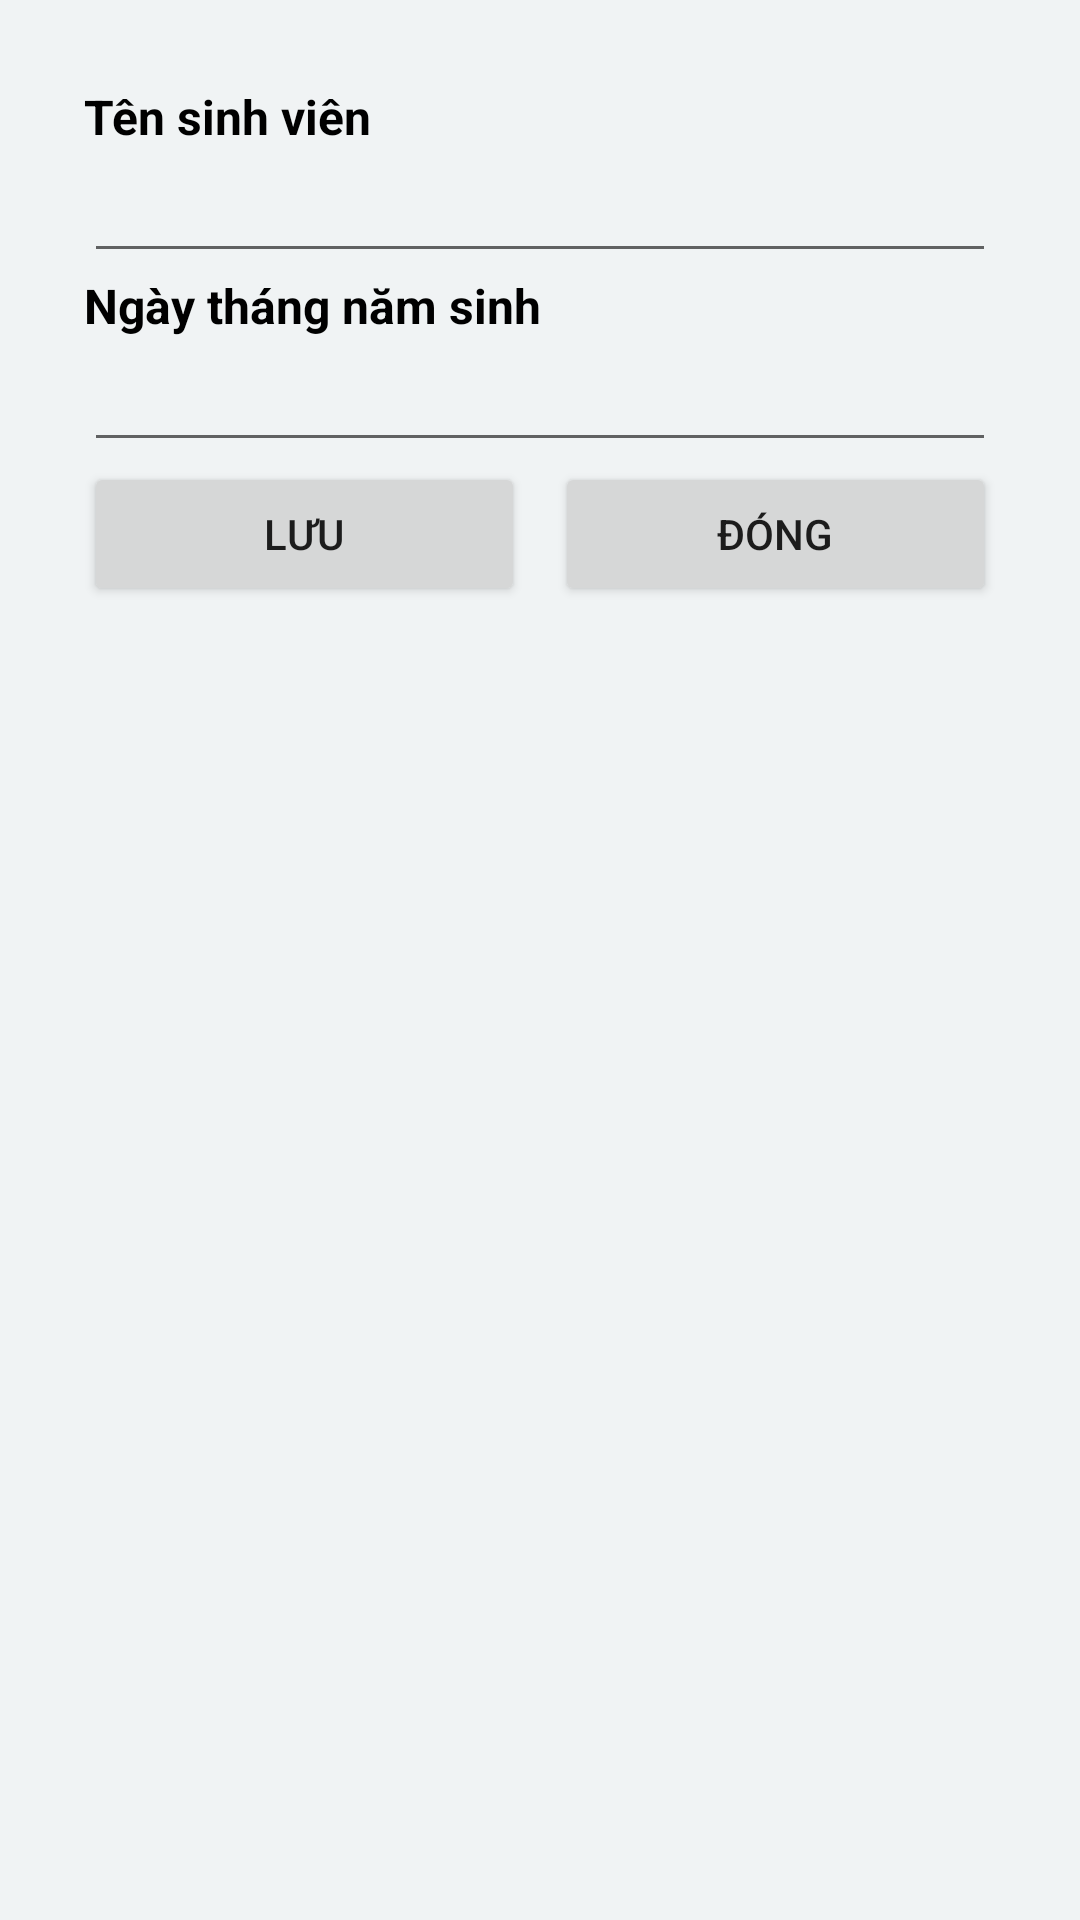

The Android layout XML behind this screen, and the referenced resources:
<!-- AndroidManifest.xml: application theme Theme.Qlsv -->
<!-- res/layout/dialog_update.xml -->
<?xml version="1.0" encoding="utf-8"?>
<androidx.constraintlayout.widget.ConstraintLayout xmlns:android="http://schemas.android.com/apk/res/android"
    xmlns:app="http://schemas.android.com/apk/res-auto"
    xmlns:tools="http://schemas.android.com/tools"
    android:layout_width="match_parent"
    android:padding="20dp"
    android:background="#F0F3F4"
    android:layout_height="match_parent"
    tools:context=".ManagerStudentActivity">

    <LinearLayout
        android:layout_width="match_parent"
        android:layout_height="match_parent"
        android:layout_marginStart="8dp"
        android:layout_marginTop="8dp"
        android:layout_marginEnd="8dp"
        android:layout_marginBottom="8dp"
        android:orientation="vertical"
        app:layout_constraintBottom_toBottomOf="parent"
        app:layout_constraintEnd_toEndOf="parent"
        app:layout_constraintStart_toStartOf="parent"
        app:layout_constraintTop_toTopOf="parent">

        <TextView
            android:textSize="16dp"
            android:textColor="@color/black"
            android:textStyle="bold"
            android:id="@+id/textView6"
            android:layout_width="match_parent"
            android:layout_height="wrap_content"
            android:text="Tên sinh viên " />

        <EditText
            android:id="@+id/edttensinhvien"
            android:layout_width="match_parent"
            android:layout_height="wrap_content"
            android:ems="10"
            android:inputType="textPersonName"
            android:text="" />

        <TextView
            android:textSize="16dp"
            android:textColor="@color/black"
            android:textStyle="bold"
            android:id="@+id/textView7"
            android:layout_width="match_parent"
            android:layout_height="wrap_content"
            android:text="Ngày tháng năm sinh " />

        <EditText
            android:id="@+id/edtdate"
            android:layout_width="match_parent"
            android:layout_height="wrap_content"
            android:ems="10"
            android:inputType="textPersonName"
            android:text="" />

        <LinearLayout
            android:layout_width="match_parent"
            android:layout_height="match_parent"
            android:orientation="horizontal">

            <Button
                android:layout_marginRight="10dp"
                android:id="@+id/btnsave"
                android:layout_width="wrap_content"
                android:layout_height="wrap_content"
                android:layout_weight="1"
                android:text="Lưu" />

            <Button
                android:id="@+id/bdong"
                android:layout_width="wrap_content"
                android:layout_height="wrap_content"
                android:layout_weight="1"
                android:text="Đóng" />
        </LinearLayout>

        <ListView
            android:layout_width="match_parent"
            android:layout_height="match_parent" />

    </LinearLayout>

</androidx.constraintlayout.widget.ConstraintLayout>
<!-- resources referenced by this layout -->
<resources>
  <style name="Theme.Qlsv" parent="Theme.MaterialComponents.DayNight.NoActionBar">
          
          <item name="colorPrimary">@color/purple_500</item>
          <item name="colorPrimaryVariant">@color/purple_700</item>
          <item name="colorOnPrimary">@color/white</item>
          
          <item name="colorSecondary">@color/teal_200</item>
          <item name="colorSecondaryVariant">@color/teal_700</item>
          <item name="colorOnSecondary">@color/black</item>
          
          <item name="android:statusBarColor" tools:targetApi="l">?attr/colorPrimaryVariant</item>
          
      </style>
  <!-- not gathered from this repository: default colours our renderer supplied (Android Studio template values) -->
  <color name="purple_500">#FF6200EE</color>
  <color name="purple_700">#FF3700B3</color>
  <color name="teal_200">#FF03DAC5</color>
  <color name="teal_700">#FF018786</color>
  <color name="black">#FF000000</color>
  <color name="white">#FFFFFFFF</color>
</resources>
